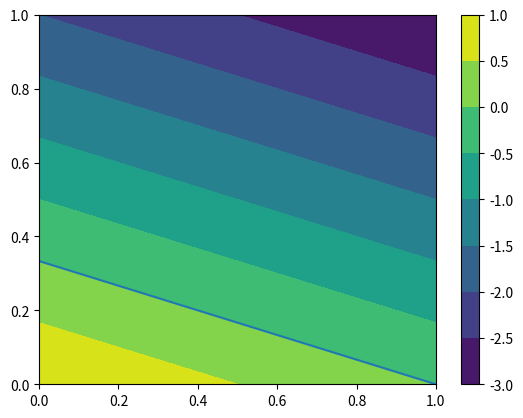

The script that saved this image:
import numpy as np
import matplotlib.pyplot as plt

w = (np.array([[-1,-3]]))
w_0 = 1

# function to generate the grid 
def gen_sample_grid(npx=200, npy=200, limit = 1):
  x1line = np.linspace(0, limit, npx)
  x2line = np.linspace(0, limit, npy)
  x1grid, x2grid = np.meshgrid(x1line, x2line)
  Xgrid = np.array([x1grid, x2grid]).reshape([2,npx*npy]).T
  return Xgrid, x1line, x2line

Xgrid , x1line, x2line = gen_sample_grid()

g_x = np.matmul(Xgrid,w.T) + w_0

g_x = np.reshape(g_x, [200,200])

# plotting the line corresponding with g_x = 0
M = -1/3
C = 1/3
y_l = M*x1line+C

plt.contourf(x1line,x2line,g_x)
plt.plot(x1line,y_l)
plt.colorbar()

plt.show()